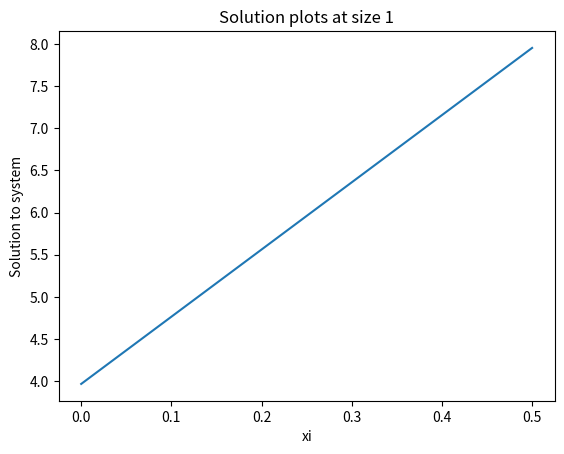

Source code (Python): (Note: this script raises an exception after producing the figure.)
import numpy as np
import matplotlib.pyplot as plt

def thomas(A_main, A_sub, A_sup, f):
    N = A_main.shape[0]
    u = np.zeros((N,))
    temp = np.empty((N,))
    temp[0] = A_sup[0]/A_main[0]
    u[0] = f[0] / A_main[0]
    for i in range(1, N): #using 0 index so thomas goes from 1 tp n-1
        if i < N-1:
            temp[i] = A_sup[i] / (A_main[i] - A_sub[i] * temp[i-1])
        u[i] = (f[i] - A_sub[i] * u[i-1]) / (A_main[i] - A_sub[i] * temp[i-1])
    for i in range(N-2, 0, -1):
        u[i] -= temp[i] * u[i+1]
    return u


def main(epsilon=1e-3):
    f = []

    for n in range(1, 9):
        plt.figure()
        N = pow(2, n)
        h = pow(2, -n)
        f = np.array([2*i*h + 1 for i in range(N)])
        A_main = np.array([2*epsilon + pow(h, 2) for i in range(N)])
        A_sub = np.array([0] + [-1*epsilon for i in range(1, N)])
        A_sup = np.array([-1*epsilon for i in range(N-1)] + [0])
        u = thomas(A_main, A_sub, A_sup, f)
        x = np.array([i*h for i in range(N)])
        plt.title(f"Solution plots at size {n}")
        plt.ylabel("Solution to system")
        plt.xlabel("xi")
        plt.plot(x, u)
        plt.savefig(f"figs/p4_sol_size_{n}")

if __name__ == '__main__':
    main()
